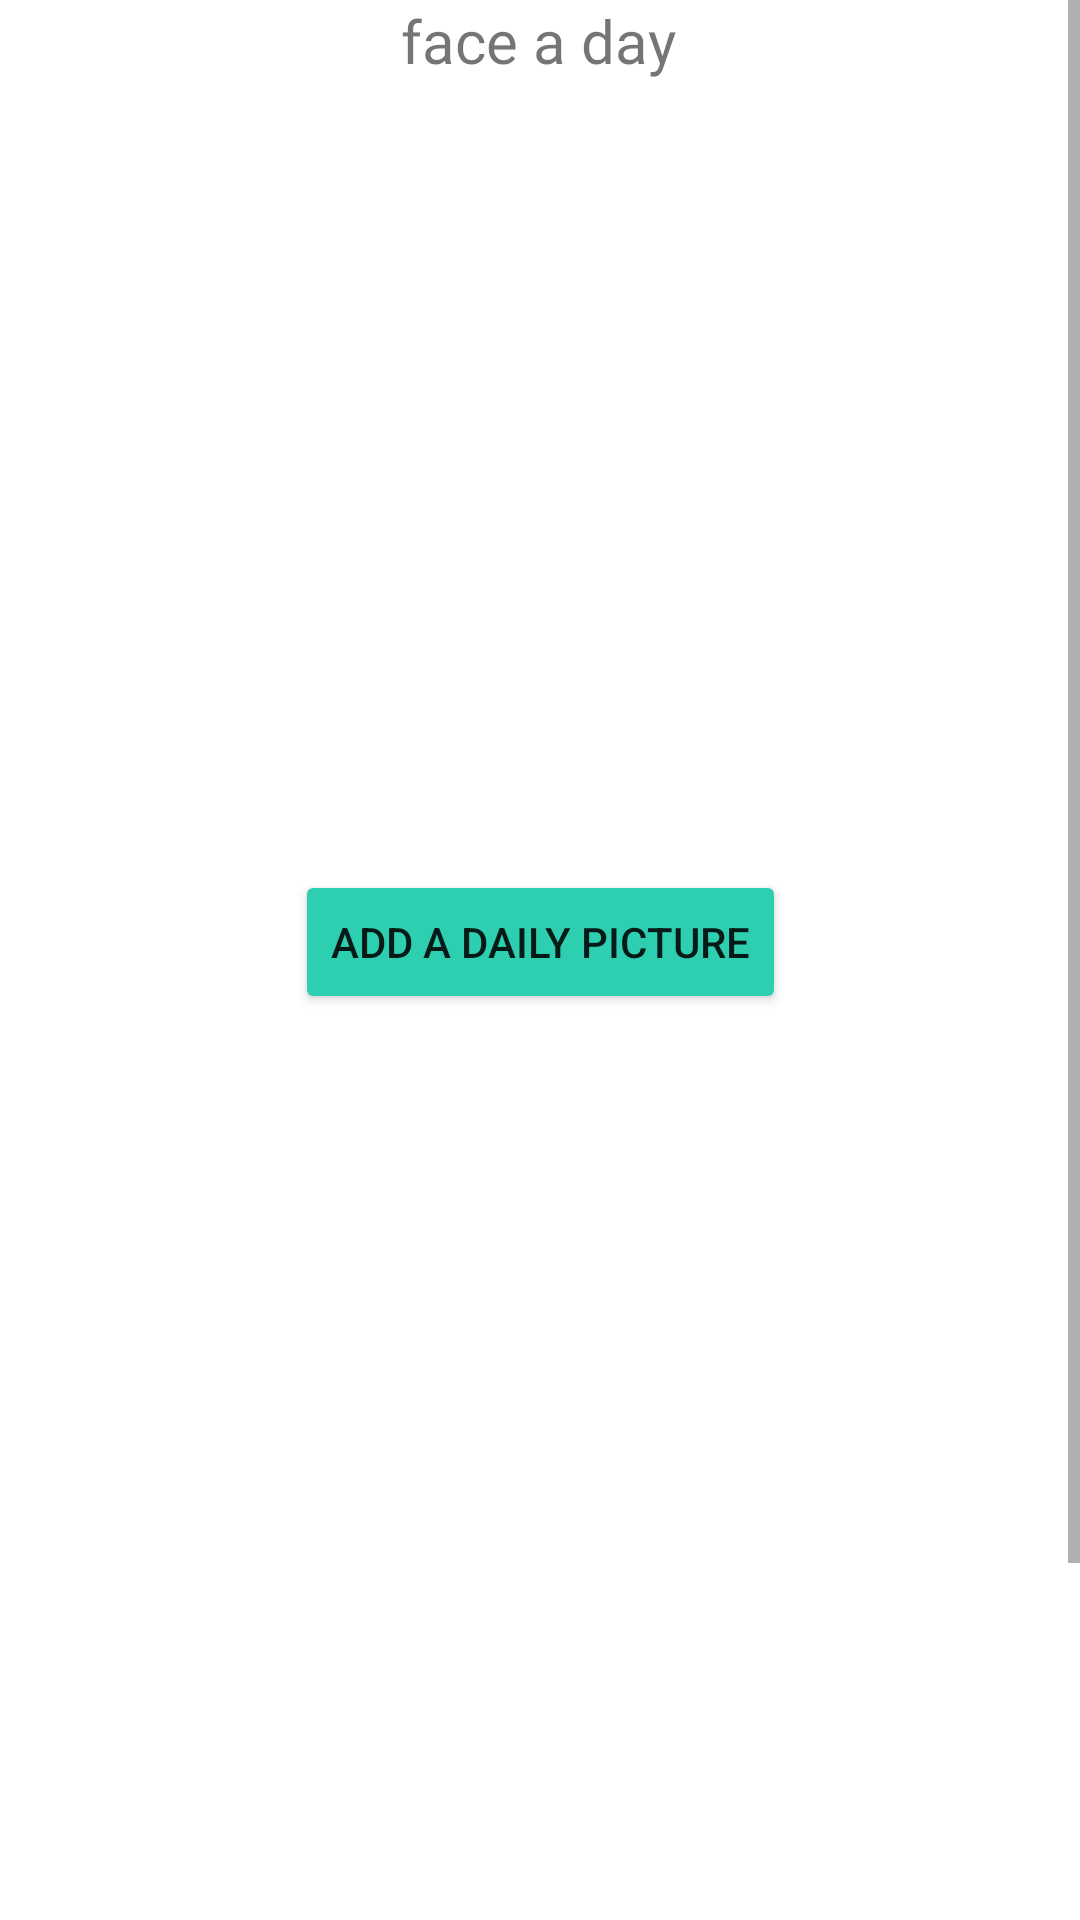

Produce the Android XML layout that renders to this screen, including the resource entries it uses.
<!-- AndroidManifest.xml: application theme Theme.Firebasetest1 -->
<!-- res/layout/fragment_face.xml -->
<?xml version="1.0" encoding="utf-8"?>
<androidx.constraintlayout.widget.ConstraintLayout xmlns:android="http://schemas.android.com/apk/res/android"
    xmlns:app="http://schemas.android.com/apk/res-auto"
    xmlns:tools="http://schemas.android.com/tools"
    android:layout_width="match_parent"
    android:layout_height="match_parent"
    tools:context=".FaceFragment">
    <ScrollView
        android:id="@+id/scrollView3"
        android:layout_width="match_parent"
        android:layout_height="match_parent"
        android:fillViewport="true"
        app:layout_constraintEnd_toEndOf="parent"
        app:layout_constraintHorizontal_bias="1.0"
        app:layout_constraintStart_toStartOf="parent"
        app:layout_constraintTop_toTopOf="parent">

        <androidx.constraintlayout.widget.ConstraintLayout
            android:layout_width="match_parent"
            android:layout_height="match_parent"
            android:focusable="true"
            android:focusableInTouchMode="true">

            <TextView
                android:id="@+id/textView30"
                android:layout_width="wrap_content"
                android:layout_height="wrap_content"
                android:fontFamily="@font/fraunces_bold"
                android:text="face a day"
                android:textSize="20sp"
                app:layout_constraintEnd_toEndOf="parent"
                app:layout_constraintHorizontal_bias="0.498"
                app:layout_constraintStart_toStartOf="parent"
                app:layout_constraintTop_toTopOf="parent" />

            <ImageView
                android:id="@+id/imageview11"
                android:layout_width="match_parent"
                android:layout_height="400dp"
                app:layout_constraintBottom_toTopOf="@+id/button6"
                app:layout_constraintEnd_toEndOf="parent"
                app:layout_constraintHorizontal_bias="0.0"
                app:layout_constraintStart_toStartOf="parent"
                app:layout_constraintTop_toBottomOf="@+id/button9"
                app:layout_constraintVertical_bias="1.0"
                android:scaleType="centerCrop"
                />

            <Button
                android:id="@+id/button6"
                android:layout_width="wrap_content"
                android:layout_height="wrap_content"
                android:text="PLay Video"
                app:layout_constraintBottom_toBottomOf="parent"
                app:layout_constraintEnd_toEndOf="parent"
                app:layout_constraintStart_toStartOf="parent"
                android:backgroundTint="#2ECFB0"/>

            <androidx.recyclerview.widget.RecyclerView
                android:id="@+id/recyclerView5"
                android:layout_width="409dp"
                android:layout_height="262dp"
                android:layout_marginTop="1dp"
                app:layout_constraintEnd_toEndOf="parent"
                app:layout_constraintStart_toStartOf="parent"
                app:layout_constraintTop_toBottomOf="@+id/textView30" />

            <Button
                android:id="@+id/button9"
                android:layout_width="wrap_content"
                android:layout_height="wrap_content"
                android:text="Add a daily picture"
                app:layout_constraintEnd_toEndOf="parent"
                app:layout_constraintStart_toStartOf="parent"
                android:backgroundTint="#2ECFB0"
                app:layout_constraintTop_toBottomOf="@+id/recyclerView5" />
        </androidx.constraintlayout.widget.ConstraintLayout>
    </ScrollView>
</androidx.constraintlayout.widget.ConstraintLayout>
<!-- resources referenced by this layout -->
<resources>
  <style name="Theme.Firebasetest1" parent="Theme.MaterialComponents.DayNight.NoActionBar">
          
          <item name="colorPrimary">#2ECFB0</item>
          <item name="colorPrimaryVariant">@color/purple_700</item>
          <item name="colorOnPrimary">@color/white</item>
          
          <item name="colorSecondary">@color/teal_200</item>
          <item name="colorSecondaryVariant">@color/teal_700</item>
          <item name="colorOnSecondary">@color/black</item>
          
          <item name="android:statusBarColor">#2ECFB0</item>
          
      </style>
  <!-- not gathered from this repository: default colours our renderer supplied (Android Studio template values) -->
  <color name="purple_700">#FF3700B3</color>
  <color name="teal_200">#FF03DAC5</color>
  <color name="teal_700">#FF018786</color>
  <color name="black">#FF000000</color>
  <color name="white">#FFFFFFFF</color>
</resources>
